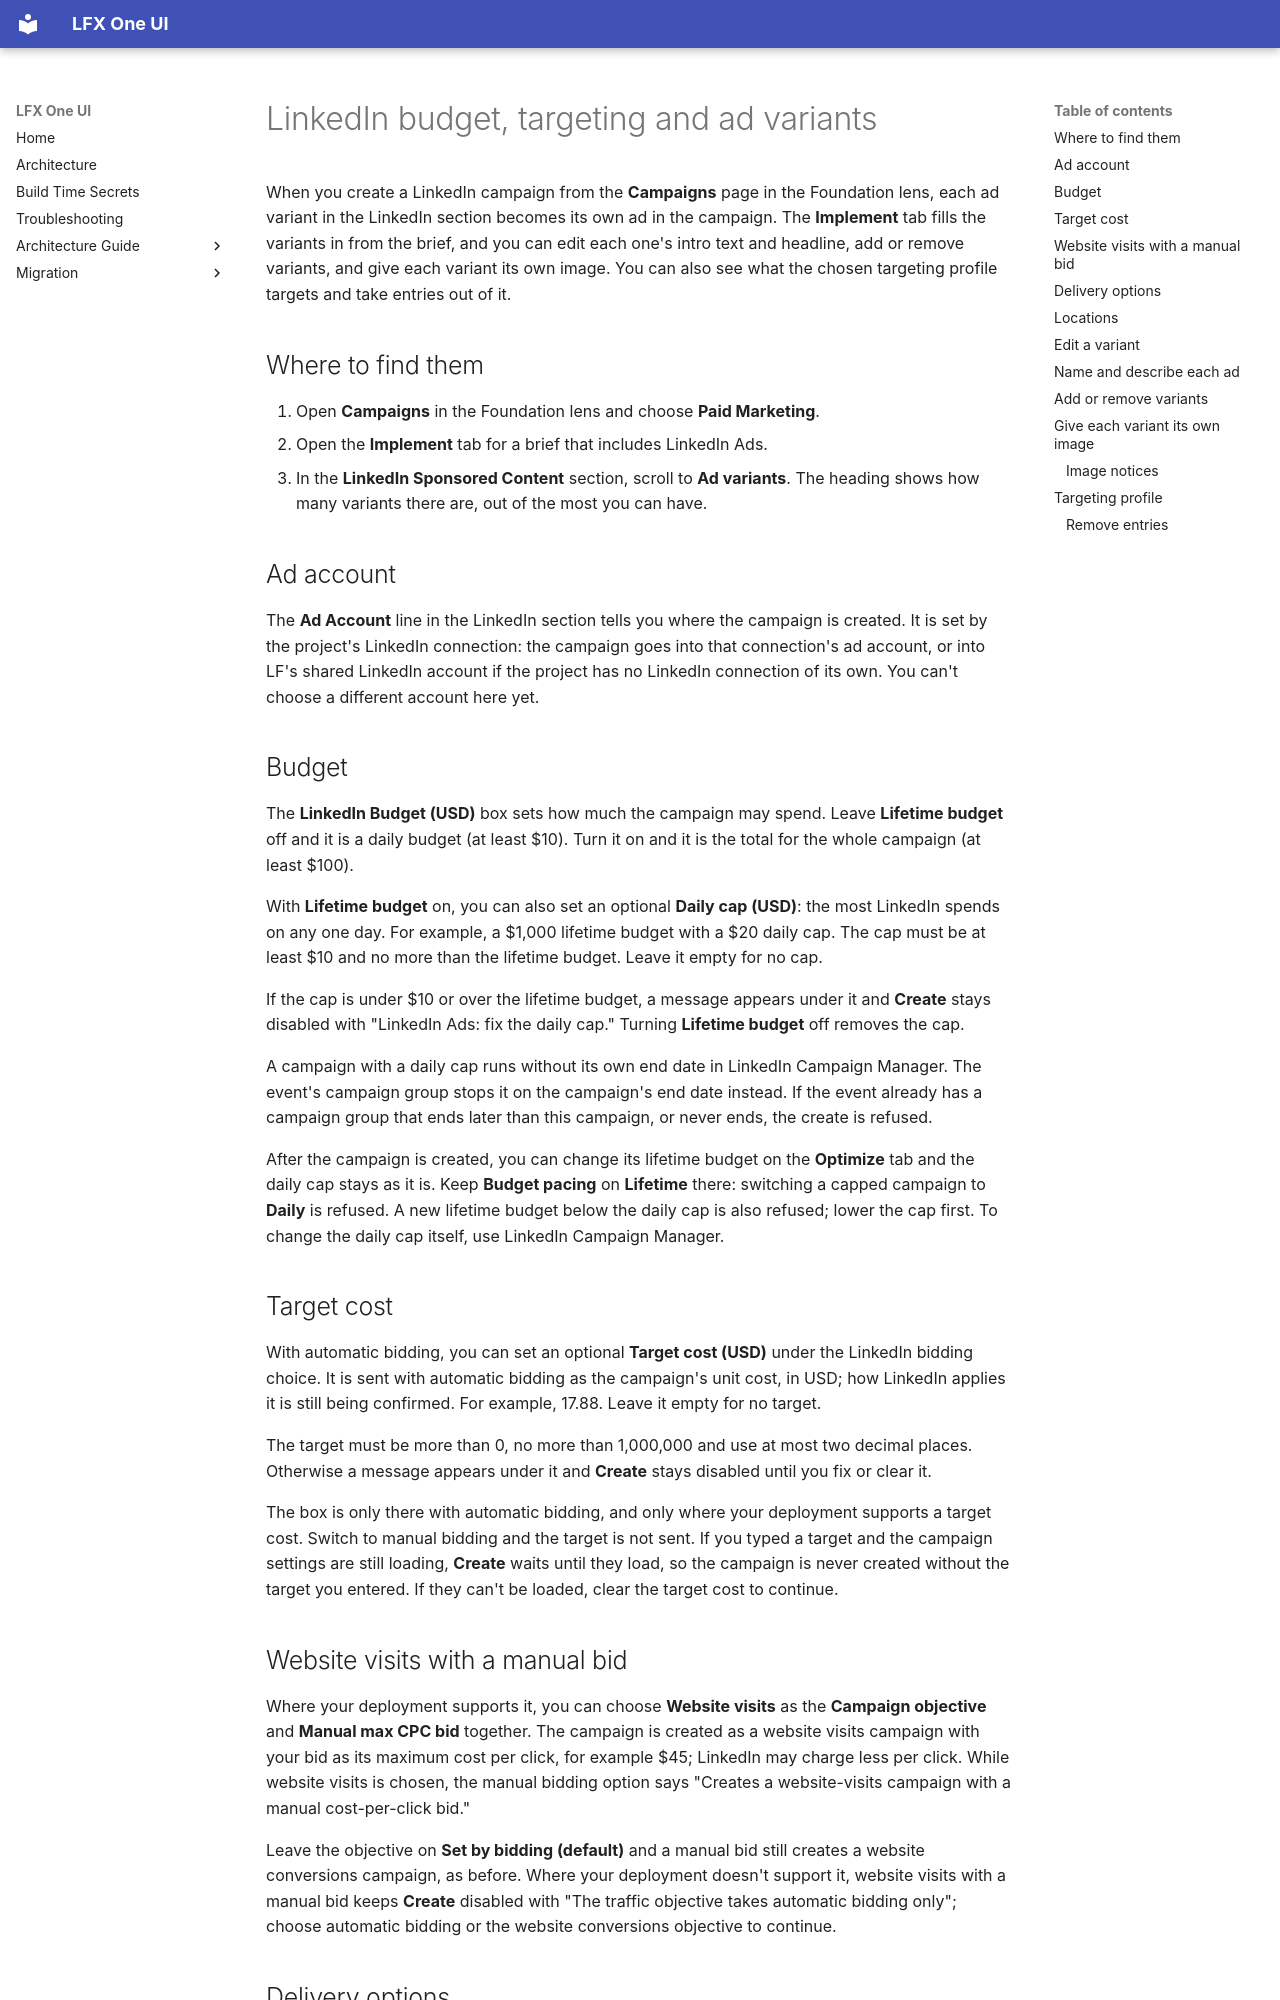

repository: linuxfoundation/lfx-self-serve · page: user/dashboards/linkedin-campaign-settings/index.html · generator: mkdocs

---
title: LinkedIn budget, targeting and ad variants
description: Set a LinkedIn budget and an optional daily cap beside a lifetime budget, search for the locations a LinkedIn campaign targets, see and narrow what a LinkedIn targeting profile targets, edit each ad variant's intro text, headline, name and description, add or remove variants, and give each variant its own image on the Campaigns page's Implement tab.
audience: [executive-director]
product_area: Dashboards
tags:
  [
    campaigns,
    paid marketing,
    linkedin ads,
    sponsored content,
    budget,
    daily cap,
    target cost,
    automatic bidding,
    manual bidding,
    website visits,
    lifetime budget,
    targeting,
    locations,
    member groups,
    skills,
    ad variants,
    intro text,
    headline,
    ad name,
    description,
    images,
    implement,
  ]
last_updated: 2026-11-26
intercom_collection: Dashboards
---

When you create a LinkedIn campaign from the **Campaigns** page in the Foundation lens, each ad variant in the LinkedIn section becomes its own ad in the campaign. The **Implement** tab fills the variants in from the brief, and you can edit each one's intro text and headline, add or remove variants, and give each variant its own image. You can also see what the chosen targeting profile targets and take entries out of it.

## Where to find them

1. Open **Campaigns** in the Foundation lens and choose **Paid Marketing**.
2. Open the **Implement** tab for a brief that includes LinkedIn Ads.
3. In the **LinkedIn Sponsored Content** section, scroll to **Ad variants**. The heading shows how many variants there are, out of the most you can have.

## Ad account

The **Ad Account** line in the LinkedIn section tells you where the campaign is created. It is set by the project's LinkedIn connection: the campaign goes into that connection's ad account, or into LF's shared LinkedIn account if the project has no LinkedIn connection of its own. You can't choose a different account here yet.

## Budget

The **LinkedIn Budget (USD)** box sets how much the campaign may spend. Leave **Lifetime budget** off and it is a daily budget (at least $10). Turn it on and it is the total for the whole campaign (at least $100).

With **Lifetime budget** on, you can also set an optional **Daily cap (USD)**: the most LinkedIn spends on any one day. For example, a $1,000 lifetime budget with a $20 daily cap. The cap must be at least $10 and no more than the lifetime budget. Leave it empty for no cap.

If the cap is under $10 or over the lifetime budget, a message appears under it and **Create** stays disabled with "LinkedIn Ads: fix the daily cap." Turning **Lifetime budget** off removes the cap.

A campaign with a daily cap runs without its own end date in LinkedIn Campaign Manager. The event's campaign group stops it on the campaign's end date instead. If the event already has a campaign group that ends later than this campaign, or never ends, the create is refused.

After the campaign is created, you can change its lifetime budget on the **Optimize** tab and the daily cap stays as it is. Keep **Budget pacing** on **Lifetime** there: switching a capped campaign to **Daily** is refused. A new lifetime budget below the daily cap is also refused; lower the cap first. To change the daily cap itself, use LinkedIn Campaign Manager.

## Target cost

With automatic bidding, you can set an optional **Target cost (USD)** under the LinkedIn bidding choice. It is sent with automatic bidding as the campaign's unit cost, in USD; how LinkedIn applies it is still being confirmed. For example, 17.88. Leave it empty for no target.

The target must be more than 0, no more than 1,000,000 and use at most two decimal places. Otherwise a message appears under it and **Create** stays disabled until you fix or clear it.

The box is only there with automatic bidding, and only where your deployment supports a target cost. Switch to manual bidding and the target is not sent. If you typed a target and the campaign settings are still loading, **Create** waits until they load, so the campaign is never created without the target you entered. If they can't be loaded, clear the target cost to continue.
